Image classification data set "splits" (adityamathur06/SentryGlide on GitHub). Class labels (10): body tissue or organ, gauze, glass equipment packaging, metal equipment packaging, organic waste, paper equipment packaging, plastic equipment packaging, syringe, syringe needle, tweezers.

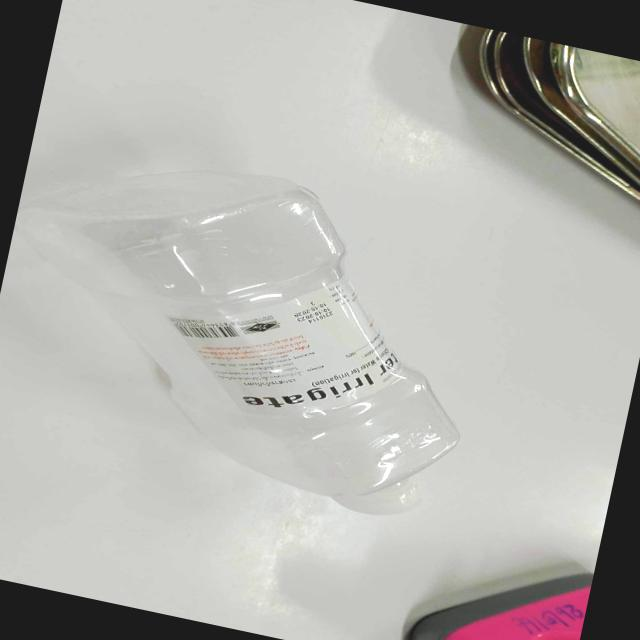
Label: plastic equipment packaging

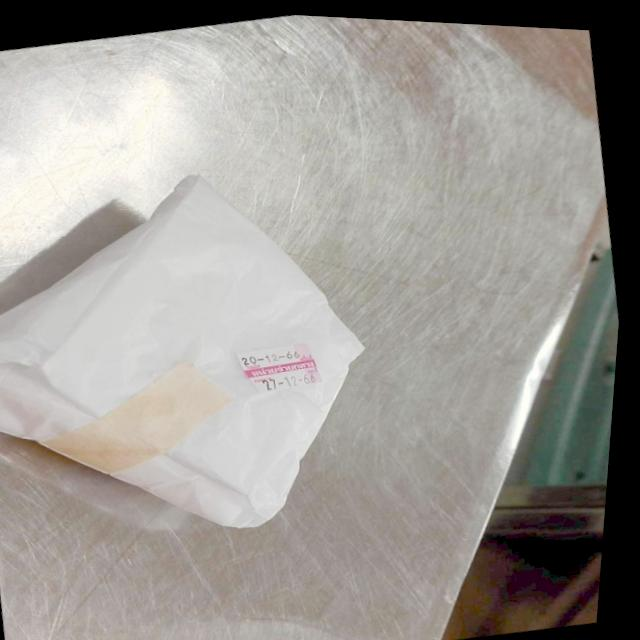
Label: paper equipment packaging

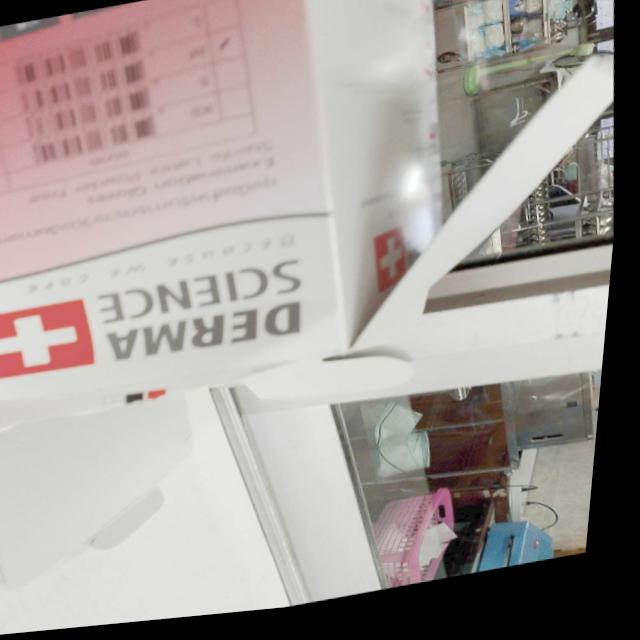
Label: paper equipment packaging

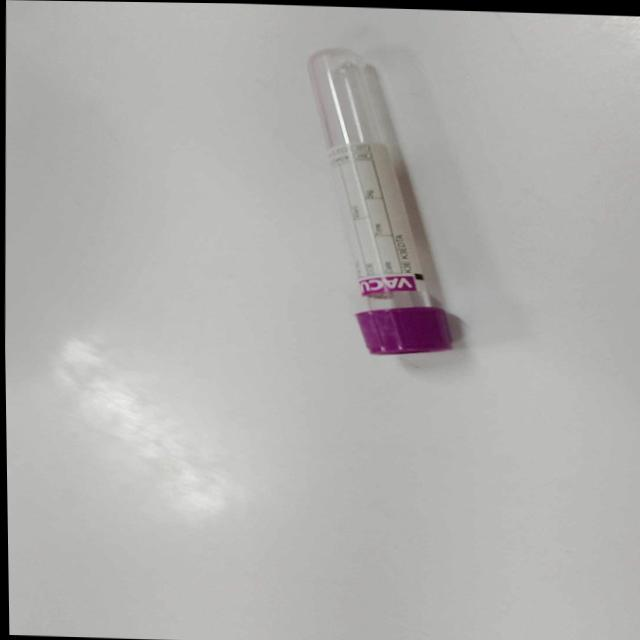
Label: glass equipment packaging

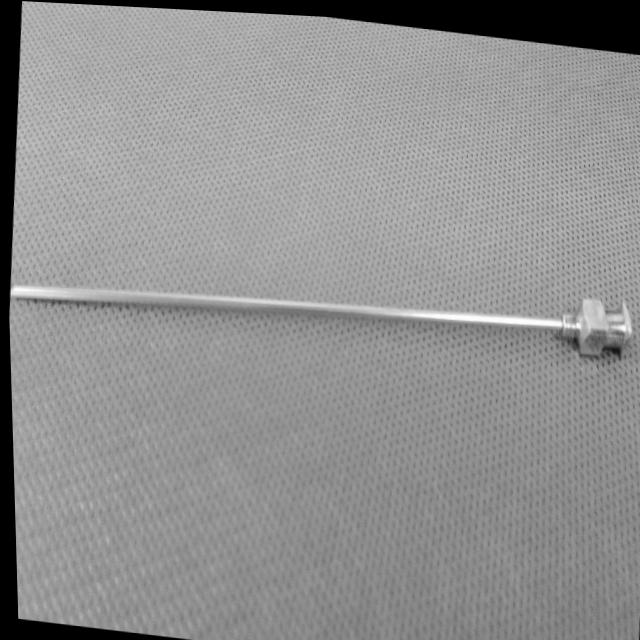
Label: syringe needle

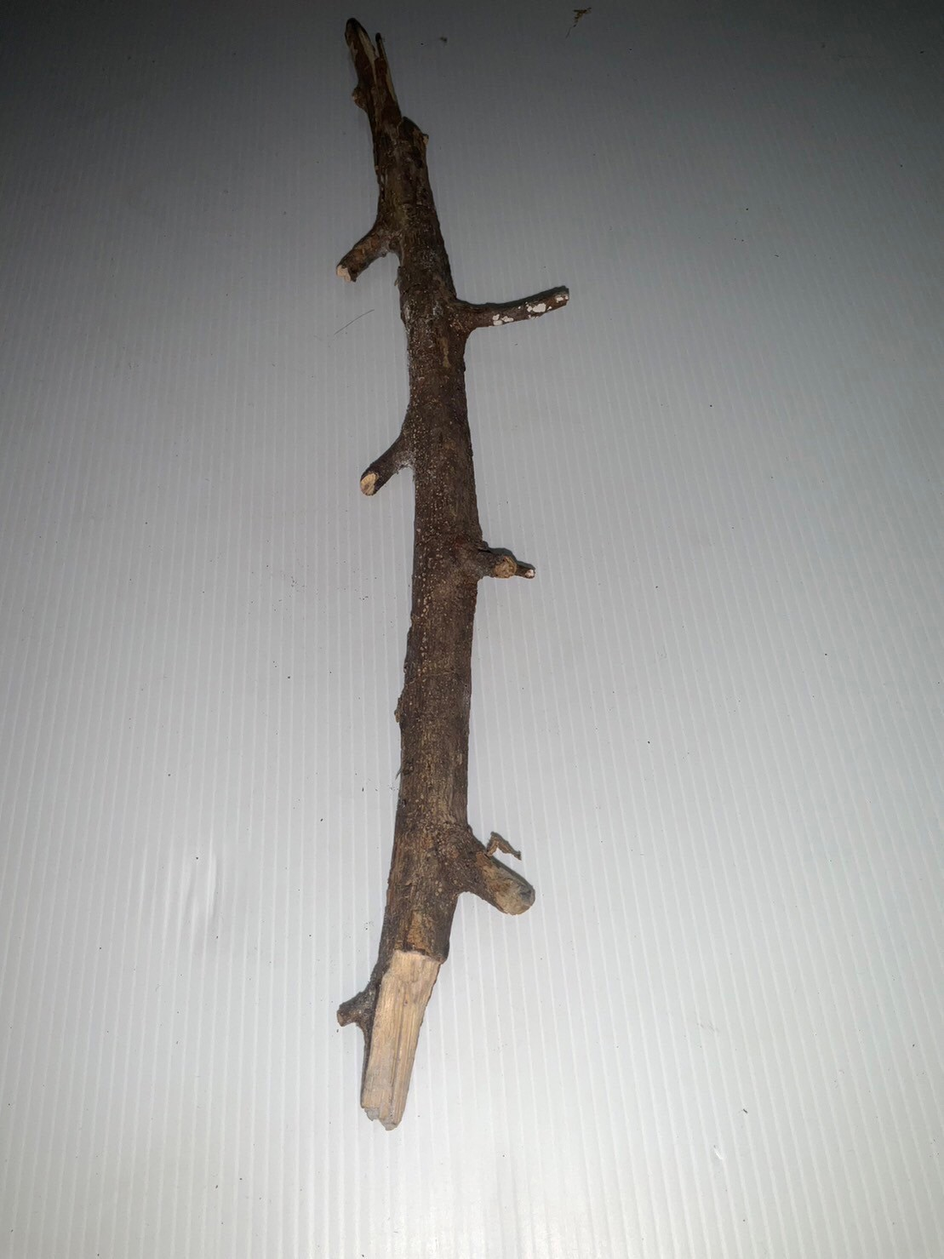
Label: organic waste
